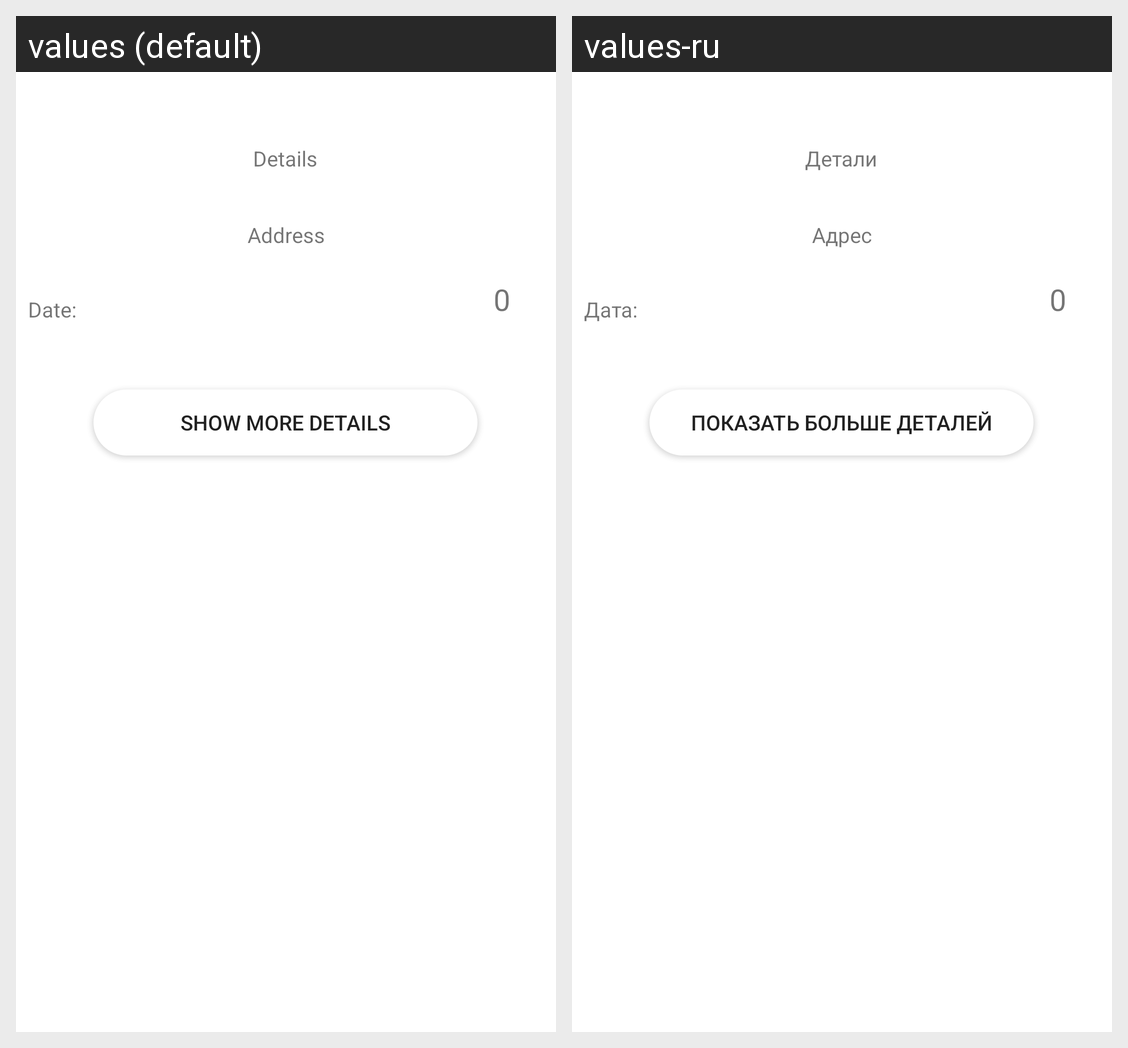

The same Android screen rendered under two of its app's locales, left to right. List the strings drawn on it with the default value and each locale's translation.
Android screen res/layout/dialog_fragment_gatherings_details.xml rendered under 2 locales, left to right: values (default), values-ru. Device: Nexus 5 (rendered at 1080×1920; each locale shown at half size, 540×960, under a caption strip naming it); theme Theme.TeamSport.
Strings drawn on this screen, with the default value and each locale's value (text and hints the layout hard-codes, and strings that could not be matched under every locale, appear in the picture but are not listed):

details
  values: Details
  values-ru: Детали

address_textView
  values: Address
  values-ru: Адрес

date
  values: Date:
  values-ru: Дата:

show_details
  values: Show more details
  values-ru: Показать больше деталей
